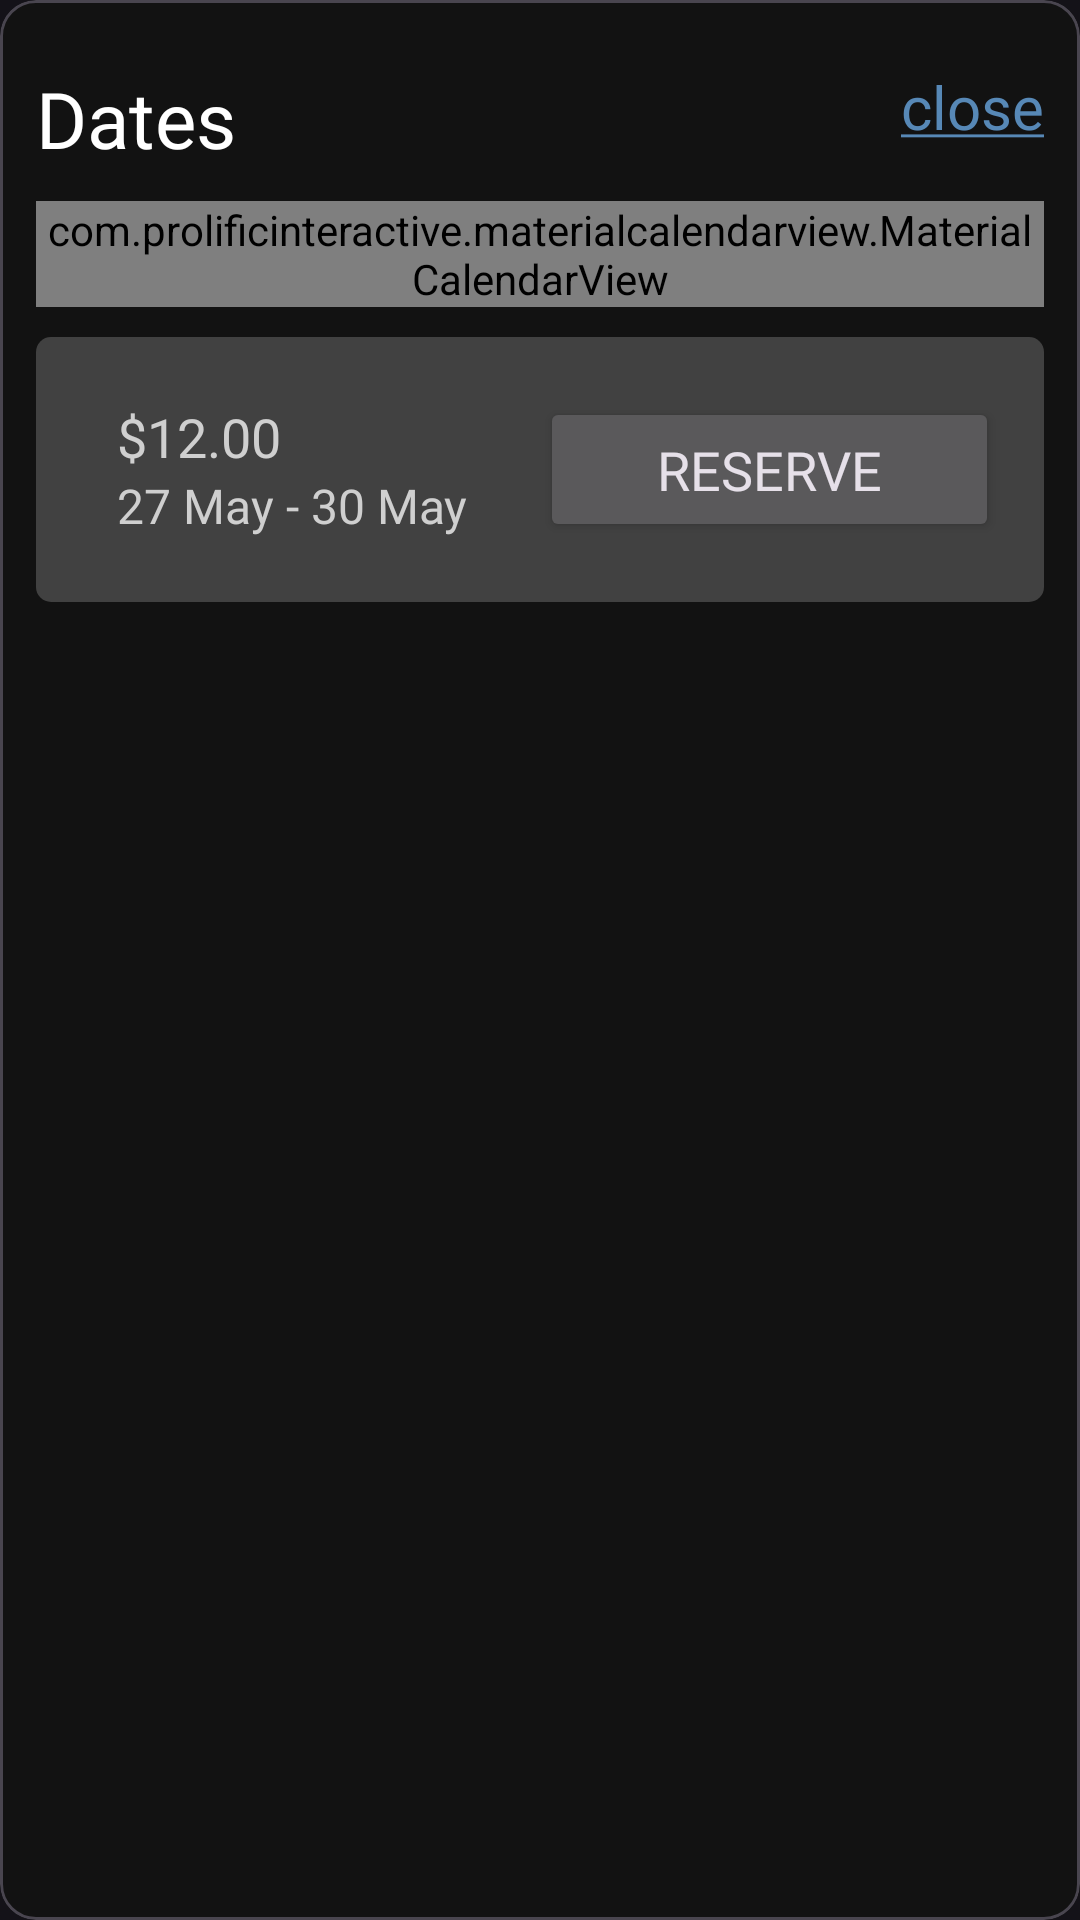

The Android layout XML behind this screen, and the referenced resources:
<!-- AndroidManifest.xml: application theme Theme.Airbnb -->
<!-- res/layout/reservation_layout.xml -->
<?xml version="1.0" encoding="utf-8"?>
<com.google.android.material.card.MaterialCardView xmlns:android="http://schemas.android.com/apk/res/android"
    android:layout_width="match_parent"
    android:layout_height="wrap_content"
    xmlns:app="http://schemas.android.com/apk/res-auto"
    app:cardBackgroundColor="@color/back">

    <LinearLayout
        android:layout_width="match_parent"
        android:layout_height="match_parent"
        android:padding="12sp"
        android:orientation="vertical">

        <RelativeLayout
            android:layout_width="match_parent"
            android:layout_height="wrap_content">

            <TextView
                android:layout_width="match_parent"
                android:layout_height="wrap_content"
                android:textColor="@color/white"
                android:fontFamily="@font/roboto_bold"
                android:textSize="26sp"
                android:layout_marginTop="10sp"
                android:text="Dates " />

            <TextView
                android:id="@+id/close"
                android:layout_width="wrap_content"
                android:layout_height="wrap_content"
                android:textColor="@color/blue"
                android:fontFamily="@font/roboto"
                android:textSize="20sp"
                android:layout_alignParentEnd="true"
                android:layout_marginTop="10sp"
                android:text="@string/close" />

        </RelativeLayout>

        <com.prolificinteractive.materialcalendarview.MaterialCalendarView
            xmlns:app="http://schemas.android.com/apk/res-auto"
            android:id="@+id/calendarView"
            android:layout_width="match_parent"
            android:layout_height="wrap_content"
            app:mcv_selectionMode="range"
            app:mcv_arrowColor="@color/white"
            android:layout_marginTop="10sp"
            android:layout_marginBottom="10sp"
            app:mcv_showOtherDates="all"
            app:mcv_calendarMode="month"
            app:mcv_dateTextAppearance="@style/calender"
            app:mcv_selectionColor="@color/blue"
            />

        <LinearLayout
            android:id="@+id/bottomLay"
            android:layout_width="match_parent"
            android:layout_height="wrap_content"
            android:paddingTop="20sp"
            android:paddingBottom="20sp"
            android:paddingStart="15sp"
            android:paddingEnd="15sp"
            android:background="@drawable/et_bg"
            android:gravity="center"
            android:layout_alignParentBottom="true"
            android:orientation="horizontal">

            <LinearLayout
                android:layout_width="match_parent"
                android:layout_height="wrap_content"
                android:gravity="start|center_vertical"
                android:orientation="vertical"
                android:layout_weight="1">

                <LinearLayout
                    android:layout_width="wrap_content"
                    android:layout_height="wrap_content"
                    android:orientation="horizontal">

                    <TextView
                        android:id="@+id/price"
                        android:layout_width="wrap_content"
                        android:layout_height="wrap_content"
                        android:paddingStart="12sp"
                        android:text="$12.00"
                        android:fontFamily="@font/roboto_bold"
                        android:textSize="18sp"
                        android:textColor="@color/text" />

                </LinearLayout>

                <TextView
                    android:id="@+id/date"
                    android:layout_width="match_parent"
                    android:layout_height="wrap_content"
                    android:paddingStart="12sp"
                    android:text="27 May - 30 May"
                    android:fontFamily="@font/roboto"
                    android:textSize="16sp"
                    android:textColor="@color/text" />

            </LinearLayout>

            <Button
                android:id="@+id/reserve"
                android:layout_width="match_parent"
                android:layout_height="wrap_content"
                android:text="Reserve"
                android:textSize="18sp"
                android:layout_weight="1"
                android:fontFamily="@font/roboto"
                android:paddingTop="12sp"
                android:paddingBottom="12sp"
                android:paddingStart="15sp"
                android:paddingEnd="15sp" />

        </LinearLayout>

    </LinearLayout>

</com.google.android.material.card.MaterialCardView>
<!-- resources referenced by this layout -->
<resources>
  <color name="back">#121212</color>
  <color name="blue">#5788B6</color>
  <color name="text">#CFCFCF</color>
  <color name="white">#FFFFFFFF</color>
  <!-- drawable et_bg (drawable) -->
  <?xml version="1.0" encoding="utf-8"?>
  <shape android:shape="rectangle" xmlns:android="http://schemas.android.com/apk/res/android">
      <solid android:color="#414141" />
      <corners android:radius="5sp" />
  </shape>
  <string name="close"><u>close</u></string>
  <style name="calender">
          <item name="android:textColor">@color/white</item>
          <item name="android:fontFamily">@font/roboto</item>
      </style>
  <style name="Theme.Airbnb" parent="Base.Theme.Airbnb" />
  <style name="Base.Theme.Airbnb" parent="Theme.Material3.Dark.NoActionBar">
          
          <item name="colorPrimary">@color/blue</item>
          <item name="colorPrimaryVariant">@color/blue</item>
          <item name="colorOnPrimary">@color/white</item>
          
          <item name="colorSecondary">@color/orange</item>
          <item name="colorSecondaryVariant">@color/orange</item>
          <item name="colorOnSecondary">@color/white</item>
          
          <item name="android:statusBarColor">@color/back</item>
      </style>
  <color name="orange">#BF6042</color>
</resources>
